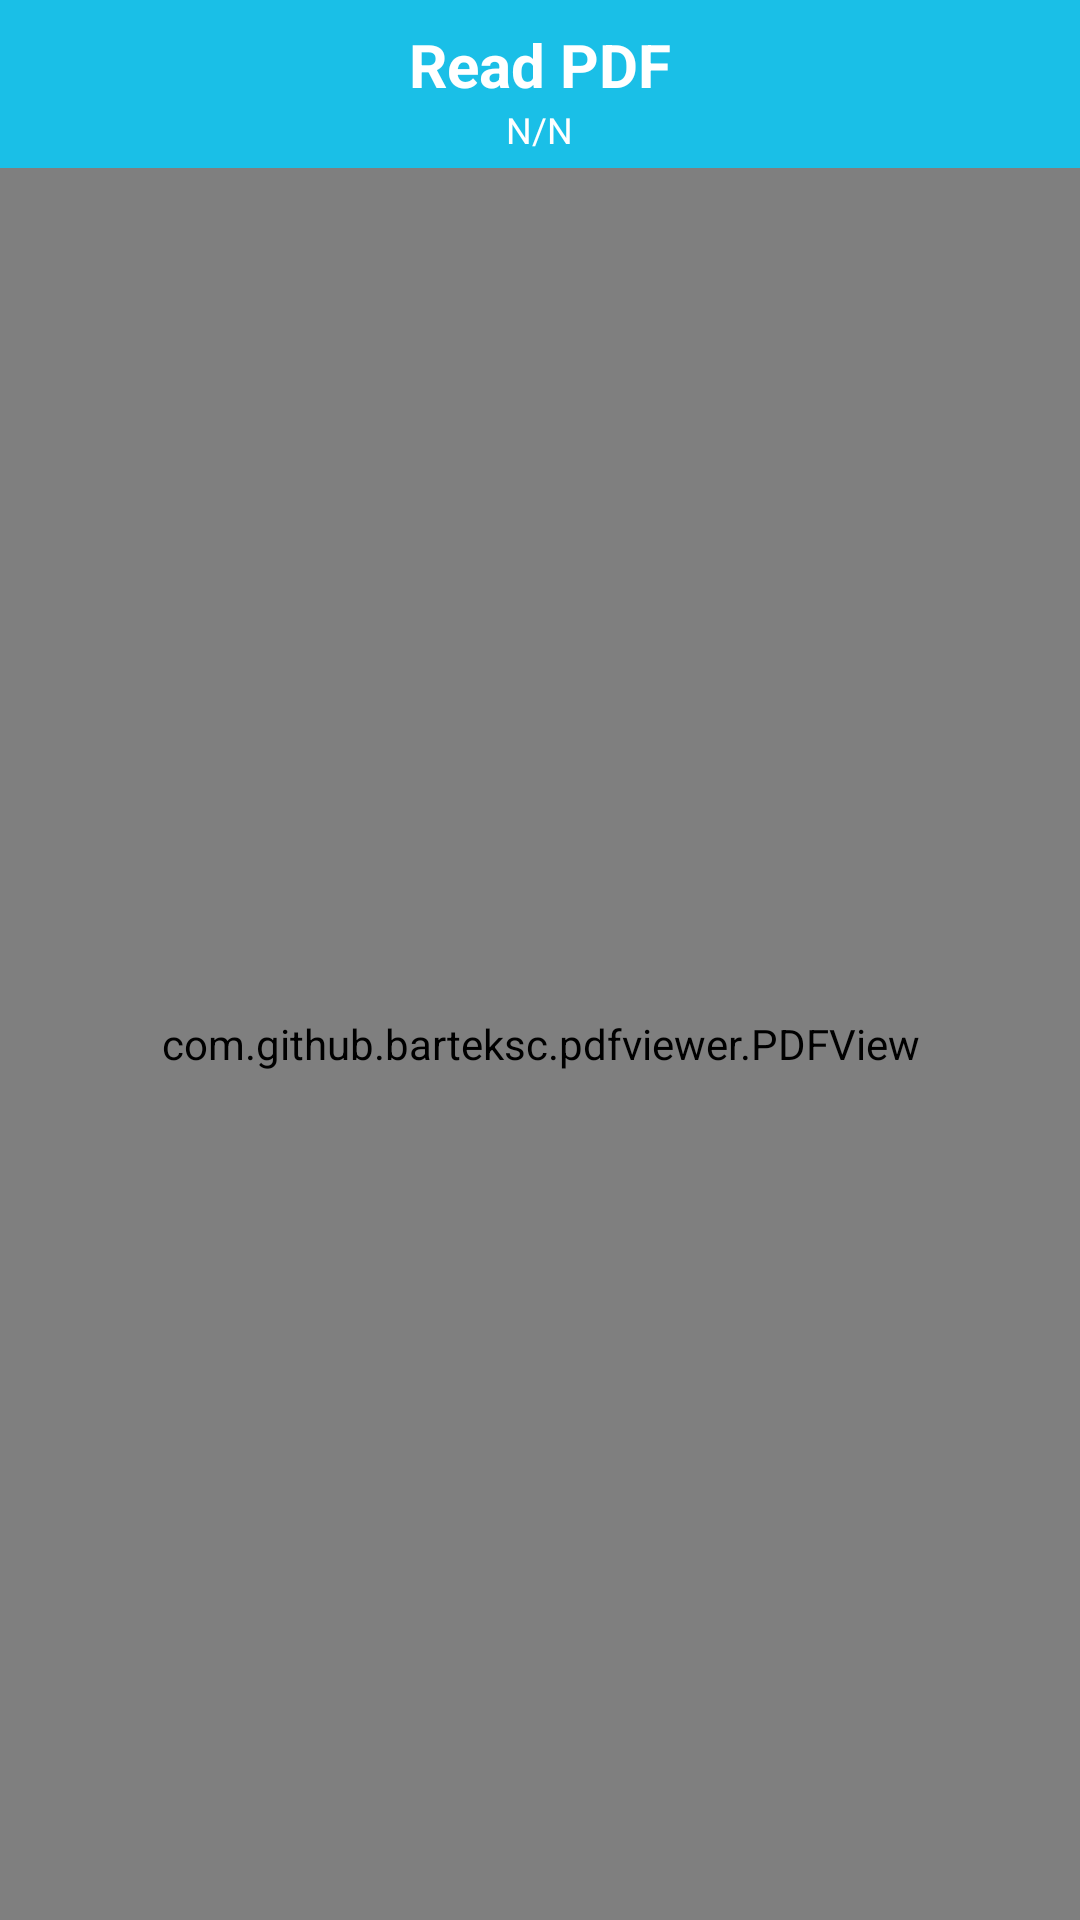

Layout XML and referenced resources for this Android screen:
<!-- AndroidManifest.xml: activity theme Theme.Design.NoActionBar -->
<!-- res/layout/activity_pdf_view.xml -->
<RelativeLayout xmlns:android="http://schemas.android.com/apk/res/android"
    xmlns:tools="http://schemas.android.com/tools"
    xmlns:app="http://schemas.android.com/apk/res-auto"
    android:layout_width="match_parent"
    android:layout_height="match_parent"
    android:orientation="vertical"
    android:background="@color/white"
    android:tag="fragment_class_tag"
    tools:context=".DocumentsActivity">

    <RelativeLayout
        android:id="@+id/toolbar_documents"
        android:layout_width="match_parent"
        android:layout_height="?actionBarSize"
        android:background="@color/blue_light2">

        <ImageButton
            android:id="@+id/btn_back_pdf_layout"
            android:layout_width="wrap_content"
            android:layout_height="wrap_content"
            android:layout_centerVertical="true"
            android:layout_marginStart="10dp"
            android:background="@android:color/transparent"
            android:minWidth="48dp"
            android:minHeight="48dp"
            android:padding="5dp"
            android:src="@drawable/ic_back"
            tools:ignore="SpeakableTextPresentCheck" />


        <ImageButton
            android:id="@+id/pdf_download"
            android:layout_width="wrap_content"
            android:layout_height="wrap_content"
            android:layout_alignParentEnd="true"
            android:layout_centerVertical="true"
            android:background="@android:color/transparent"
            android:src="@drawable/ic_download_pdf"
            android:padding="15dp"
            />



        <TextView
            android:id="@+id/read_pdf_title"
            android:layout_width="wrap_content"
            android:layout_height="wrap_content"
            android:layout_centerHorizontal="true"
            android:layout_marginTop="8dp"
            android:text="Read PDF"
            android:textColor="@color/white"
            android:textSize="20sp"
            android:textStyle="bold" />

        <TextView
            android:id="@+id/pdf_numbers"
            android:layout_width="wrap_content"
            android:layout_height="wrap_content"
            android:layout_below="@+id/read_pdf_title"
            android:layout_centerHorizontal="true"
            android:text="N/N"
            android:textColor="@color/white"
            android:textSize="12sp" />

    </RelativeLayout>

    
    <com.github.barteksc.pdfviewer.PDFView
        android:id="@+id/pdfView"
        android:layout_width="match_parent"
        android:layout_height="match_parent"
        android:layout_below="@+id/toolbar_documents" />

    <ProgressBar
        android:id="@+id/progressBar"
        android:layout_width="wrap_content"
        android:layout_height="wrap_content"
        android:layout_centerInParent="true"/>


</RelativeLayout>
<!-- resources referenced by this layout -->
<resources>
  <color name="blue_light2">#1ABFE7</color>
  <color name="white">#FFFFFFFF</color>
</resources>
